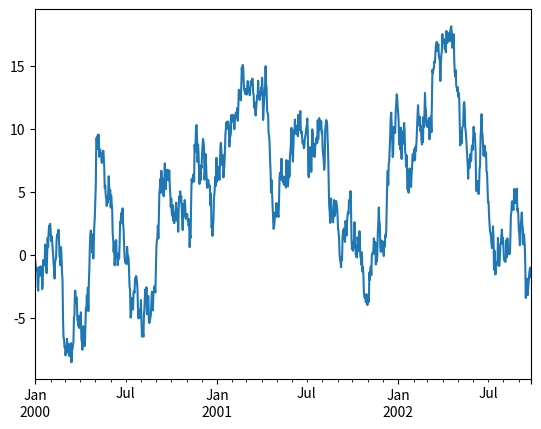

The matplotlib source for this figure:
import sys
import pandas as pd
import matplotlib as plt
import numpy as np

if __name__ == "__main__":
    ts = pd.Series(np.random.randn(1000), index=pd.date_range('1/1/2000', periods=1000))
    ts = ts.cumsum()
    ts.plot()
    # df = pd.DataFrame(np.random.randn(1000, 4), index=ts.index,columns=['A', 'B', 'C', 'D'])
    # df = df.cumsum()
    # plt.figure(); df.plot(); plt.legend(loc='best')